Run: headless pygame with SDL's dummy video driver; simulated clock (each Clock.tick advances the game by its frame time, no real sleeping); random seed 0; keys injected as events and as key.get_pressed() state; no mouse input.
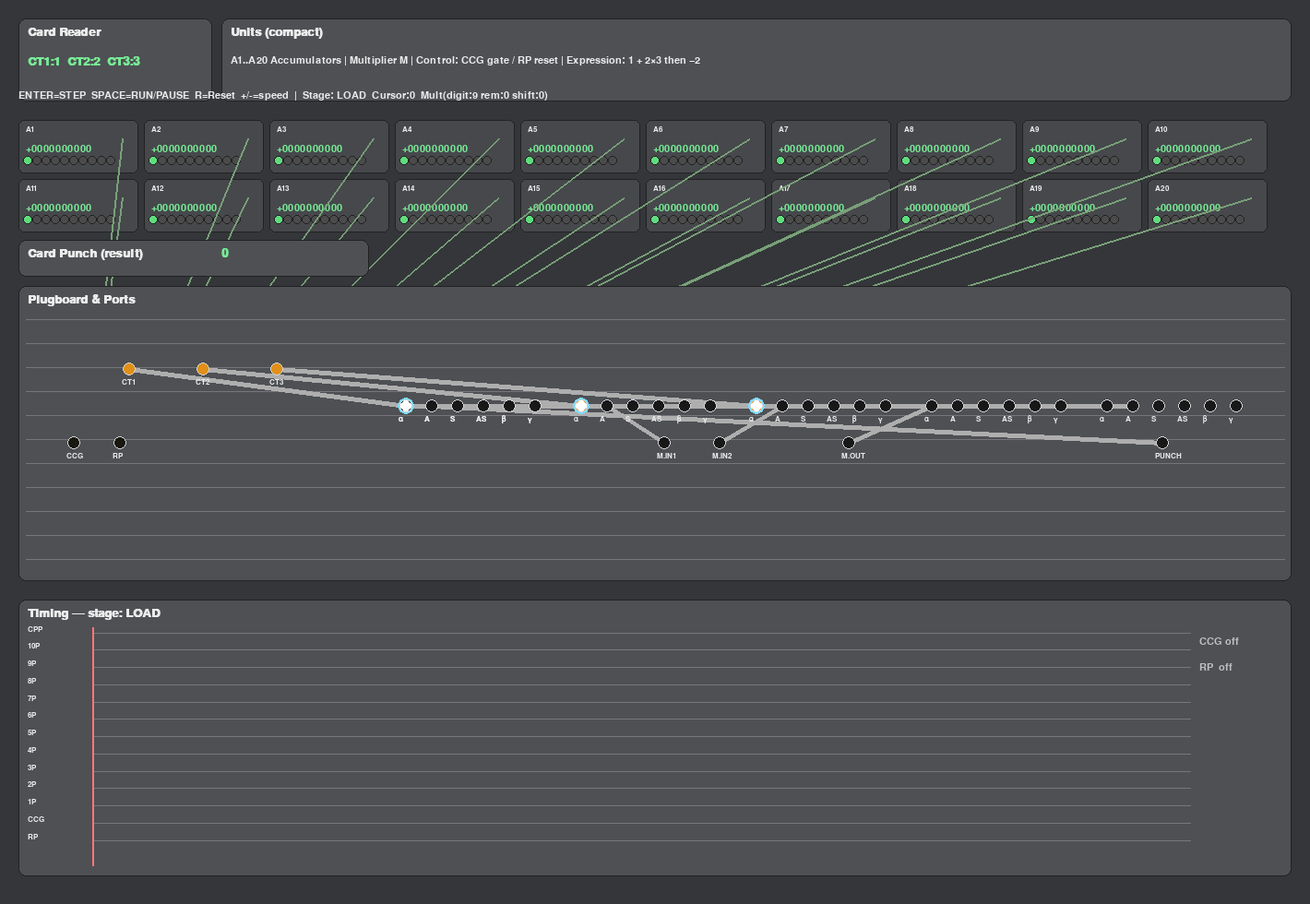
Frame 1 of 4 · flips 1–60 · no input
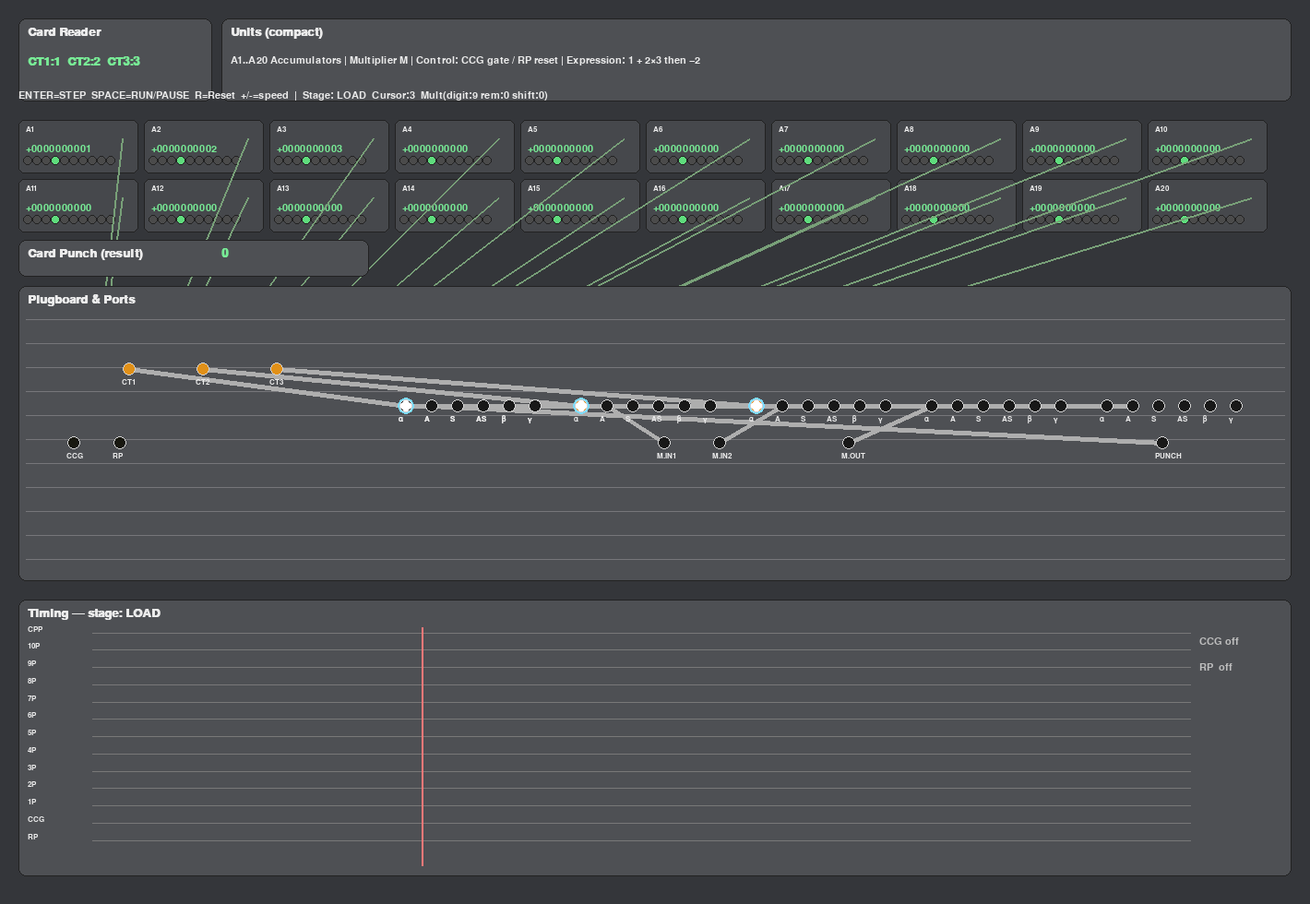
Frame 2 of 4 · flips 61–180 · tapped SPACE, RETURN · held RIGHT (→), D
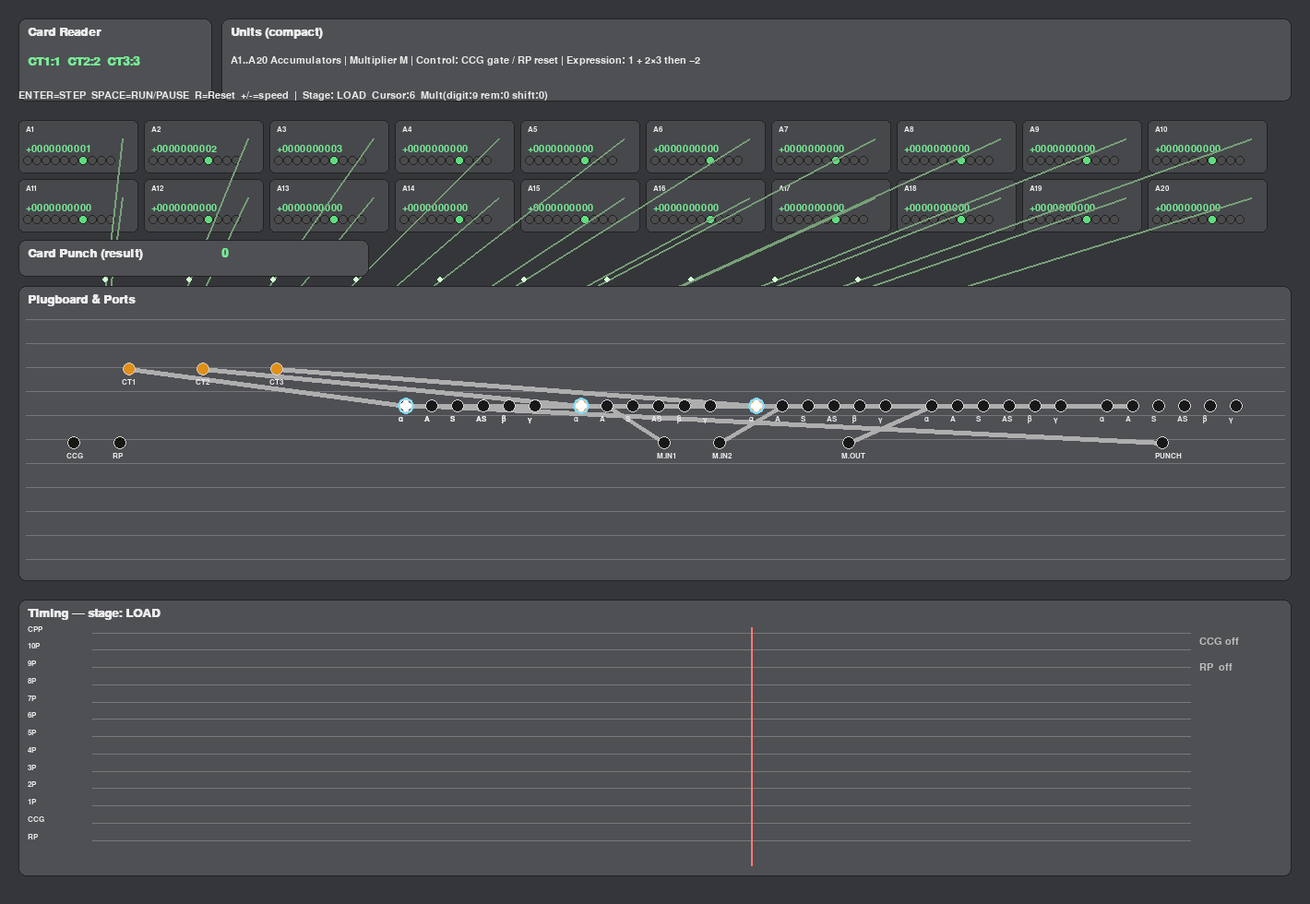
Frame 3 of 4 · flips 181–300 · held DOWN (↓), S
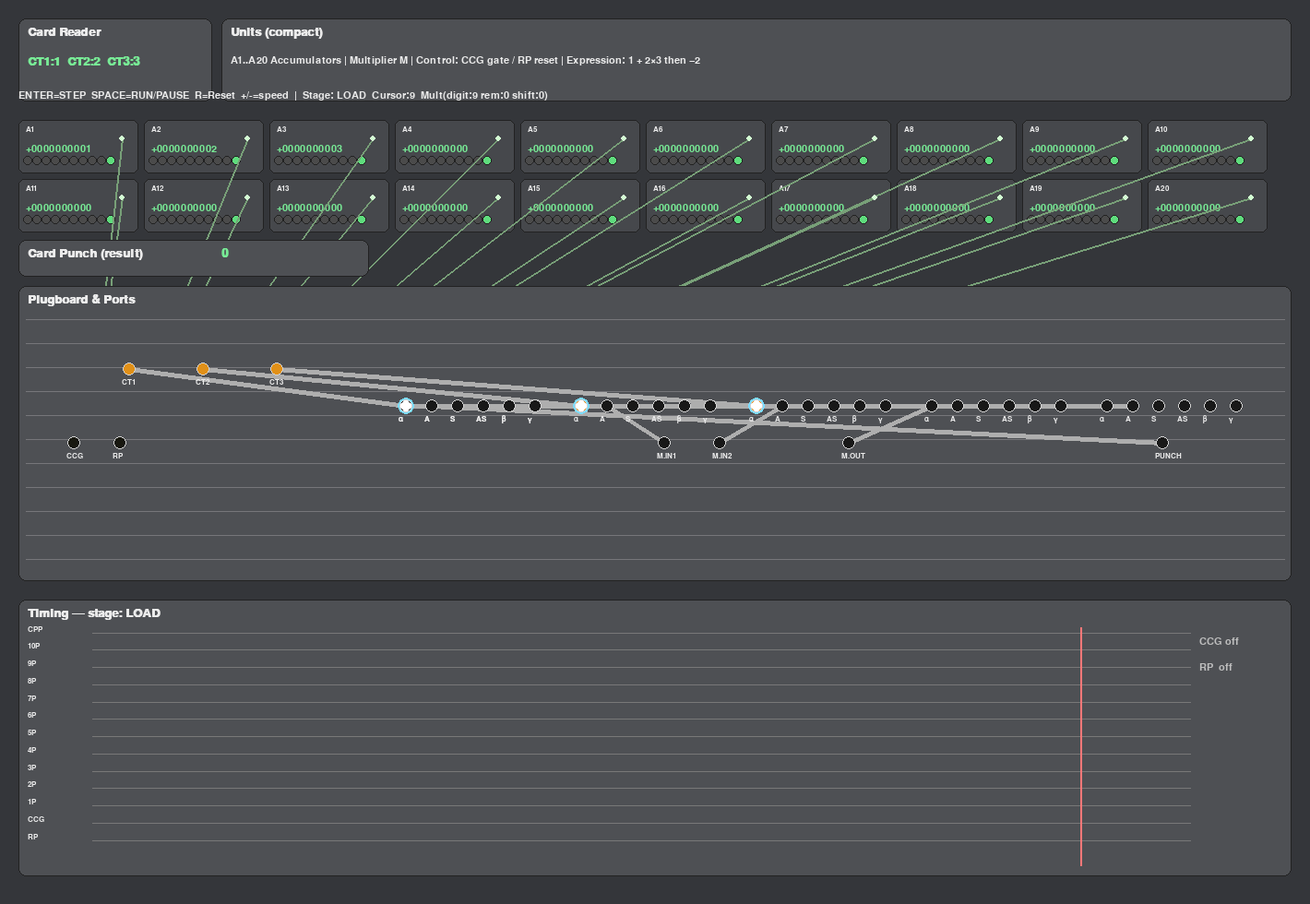
Frame 4 of 4 · flips 301–420 · held LEFT (←), A, UP (↑), W

The pygame program that drew these frames:


"""
ENIAC Demo — V5 Fullboard
-------------------------
- Tight layout showing the whole machine at a glance.
- 20 Accumulators (compact mini-panels) with ring counter lamps.
- Plugboard with labeled ports (α, A, S, AS, β, γ) and data/control cables.
- Ring distributor wiring to *every* accumulator; pulses animated to each mini-ring.
- Real per-digit carry/borrow propagation within Accumulator add-times.
- S (subtract) and AS (dual) semantics supported; demo includes a subtraction stage.
- CCG (gate) at the start of each add-time, RP (reset pulse) at the end — both animated.
- Scenario shows: LOAD → MULTIPLY (A2×A3→A4) → ADD (A1+A4→A5) → SUBTRACT (A5−A2→A7) → PUNCH (show result).

Controls:
  ENTER : STEP one digit-pulse (ring 0..9)
  SPACE : RUN/PAUSE
  R     : Reset
  ESC   : Quit
  +/-   : Speed down/up

Requires: pygame 2.x
"""

import sys, time, math
from dataclasses import dataclass
from typing import List, Tuple, Optional

import pygame
pygame.init()

W, H = 1420, 980
screen = pygame.display.set_mode((W, H))
pygame.display.set_caption("ENIAC Demo — V5 Fullboard")
clock = pygame.time.Clock()

# ---- theme ----
BG    = (52,54,58)
PANEL = (78,80,84)
EDGE  = (34,34,34)
TEXT  = (235,235,235)
DIMT  = (190,190,190)
OK    = (120,235,150)
ACCENT= (125,220,255)  # data pulse
CTRL  = (255,200,110)  # control pulse
CARRY = (255,110,110)

FONT     = pygame.font.SysFont("consolas,menlo,dejavusansmono,monospace", 16)
FONT_SM  = pygame.font.SysFont("consolas,menlo,dejavusansmono,monospace", 12)
FONT_BIG = pygame.font.SysFont("consolas,menlo,dejavusansmono,monospace", 20, bold=True)

def draw_panel(rect, title=None):
    pygame.draw.rect(screen, PANEL, rect, border_radius=8)
    pygame.draw.rect(screen, EDGE,  rect, 1, border_radius=8)
    if title:
        t = FONT_BIG.render(title, True, TEXT)
        screen.blit(t, (rect.x + 10, rect.y + 8))

def digits10(n:int)->List[int]:
    s = f"{abs(n):010d}"
    return [int(ch) for ch in s]

def from_digits(ds:List[int])->int:
    return int("".join(map(str, ds)))

# ---- Units ----
class Acc:
    def __init__(self, name):
        self.name = name
        self.digits = [0]*10
        self.sign = '+'
        self.add_active = False
        self.addend_digits = [0]*10
        self.add_sign = +1
        self.carry = 0
        self.carry_flash = 0.0
        self.carry_from_idx = None
    def load(self, v:int):
        if v<0: self.sign='-'; v=-v
        else:   self.sign='+'
        self.digits = digits10(v)
    def value(self)->int:
        v = from_digits(self.digits)
        return -v if self.sign=='-' else v
    # controls
    def reset(self): self.load(0)
    def toggle_sign(self): self.sign = '+' if self.sign=='-' else '-'
    # per-digit add/sub (sign=+1 add, -1 subtract)
    def start_add(self, v:int, shift:int=0, sign:int=+1):
        ds = digits10(abs(v))
        if shift>0: ds = ds[:10-shift] + [0]*shift
        self.addend_digits = ds
        self.add_sign = +1 if sign>=0 else -1
        self.carry = 0; self.add_active=True
    def tick_add_pulse(self, cursor:int):
        if not self.add_active: return
        j = 9 - cursor  # LSD->MSD
        a = self.digits[j]
        b = self.addend_digits[j] * self.add_sign
        s = a + b + self.carry
        cout = 0
        if s>=10: s-=10; cout = 1
        elif s<0: s+=10; cout = -1
        self.digits[j] = s
        self.carry = cout
        if cout!=0:
            self.carry_flash = 0.35; self.carry_from_idx=j
        if cursor==9:
            self.add_active=False; self.carry=0

class AccMini:
    """Compact visual of an Acc with value and ring lamps."""
    def __init__(self, acc:Acc, rect:pygame.Rect):
        self.acc = acc
        self.rect = rect
        # ring connection landing point for distributor line
        self.ring_point = (rect.x + rect.width - 18, rect.y + 20)
    def draw(self, ring_idx:int, active_digit_idx:Optional[int]=None):
        r = self.rect
        pygame.draw.rect(screen, (70,72,76), r, border_radius=6)
        pygame.draw.rect(screen, EDGE, r, 1, border_radius=6)
        label = FONT_SM.render(self.acc.name, True, TEXT)
        screen.blit(label, (r.x+8, r.y+6))
        # value
        s = self.acc.sign + "".join(map(str, self.acc.digits))
        t = FONT.render(s, True, OK)
        screen.blit(t, (r.x+8, r.y+26))
        # ring lamps (10)
        cx, cy = r.x+10, r.y + r.height-14
        spacing = (r.width-40)/9
        for i in range(10):
            x = int(cx + i*spacing)
            on = (i==ring_idx)
            pygame.draw.circle(screen, (95,220,125) if on else (75,75,75), (x,cy), 5)
            pygame.draw.circle(screen, EDGE, (x,cy), 5, 1)
        # carry flash line visual
        if self.acc.carry_flash>0 and self.acc.carry_from_idx is not None:
            self.acc.carry_flash -= 0.05
            i = self.acc.carry_from_idx
            x1 = r.x+14 + i*10
            x2 = r.x+14 + max(0,i-1)*10
            xm = int((x1+x2)/2)
            pygame.draw.circle(screen, CARRY, (xm, r.y+18), 4)

# ---- Plugboard ----
@dataclass
class Port:
    name: str
    pos: Tuple[int,int]
    ptype: str  # "data" or "ctrl"
    label: str
    lamp: float = 0.0

@dataclass
class Cable:
    a: int
    b: int
    kind: str  # "data"/"ctrl"

class Plugboard:
    def __init__(self, rect:pygame.Rect):
        self.rect = rect
        self.ports: List[Port] = []
        self.cables: List[Cable] = []
    def add_port(self, fullname:str, x:int, y:int, ptype:str, label:str):
        self.ports.append(Port(fullname, (x,y), ptype, label))
    def add_cable(self, a_name:str, b_name:str):
        ai=self._find(a_name); bi=self._find(b_name)
        self.cables.append(Cable(ai, bi, self.ports[ai].ptype))
    def _find(self, name:str)->int:
        for i,p in enumerate(self.ports):
            if p.name==name: return i
        raise KeyError(name)
    def draw(self, active_paths: List[Tuple[str,str,str]], tphase: float):
        r = self.rect
        draw_panel(r, "Plugboard & Ports")
        # grid lines
        for y in range(r.y+36, r.bottom-6, 26):
            pygame.draw.line(screen, (118,118,122), (r.x+8,y), (r.right-8,y), 1)
        # draw cables
        for c in self.cables:
            a=self.ports[c.a]; b=self.ports[c.b]
            col = (174,174,174) if c.kind=="data" else (170,150,120)
            pygame.draw.line(screen, col, a.pos, b.pos, 5)
        # draw ports with labels
        for p in self.ports:
            glow = max(0.0, min(1.0, p.lamp)); p.lamp*=0.90
            col = (24+int(200*glow),24+int(120*glow),24) if p.ptype=="data" else (24+int(180*glow),24+int(160*glow),16)
            pygame.draw.circle(screen, col, p.pos, 7)
            pygame.draw.circle(screen, (210,210,210), p.pos, 7, 1)
            lab = FONT_SM.render(p.label, True, TEXT)
            screen.blit(lab, (p.pos[0]-8, p.pos[1]+10))
        # active pulses
        for (a_name,b_name,kind) in active_paths:
            try:
                ai=self._find(a_name); bi=self._find(b_name)
            except KeyError: continue
            a=self.ports[ai]; b=self.ports[bi]
            x = int(a.pos[0] + (b.pos[0]-a.pos[0])*tphase)
            y = int(a.pos[1] + (b.pos[1]-a.pos[1])*tphase)
            color = ACCENT if kind=="data" else CTRL
            pygame.draw.circle(screen, (255,255,255), (x,y), 6)
            pygame.draw.circle(screen, color, (x,y), 9, 2)
            a.lamp=b.lamp=1.0

# ---- Timing ----
WAVES = ["CPP","10P","9P","8P","7P","6P","5P","4P","3P","2P","1P","CCG","RP"]
class Timing:
    def __init__(self, rect):
        self.rect = pygame.Rect(rect)
        self.cursor = 0
        self.running=False
        self.speed = 0.26
        self.ccg_on=False; self.rp_on=False
    def draw(self, stage_name:str):
        r=self.rect
        draw_panel(r, f"Timing — stage: {stage_name}")
        h=r.height-56
        row_h=h/len(WAVES)
        start_x=r.x+80; end_x=r.right-110
        for i,name in enumerate(WAVES):
            y=int(r.y+36+i*row_h)
            pygame.draw.line(screen,(120,120,120),(start_x,y),(end_x,y),1)
            lab=FONT_SM.render(name,True,TEXT); screen.blit(lab,(r.x+10,y-8))
        x=int(start_x+(end_x-start_x)*(self.cursor/10))
        pygame.draw.line(screen,(255,120,120),(x,r.y+30),(x,r.bottom-12),2)
        # indicators
        ind_ccg = FONT.render("CCG ON" if self.ccg_on else "CCG off", True, CTRL if self.ccg_on else DIMT)
        ind_rp  = FONT.render("RP  ON" if self.rp_on  else "RP  off", True, CTRL if self.rp_on else DIMT)
        screen.blit(ind_ccg, (end_x+10, r.y+40))
        screen.blit(ind_rp,  (end_x+10, r.y+68))

# ---- Multiplier Controller ----
class MultController:
    def __init__(self, a2:Acc, a3:Acc, out:Acc):
        self.a2=a2; self.a3=a3; self.out=out; self.reset()
    def reset(self):
        self.digit_idx=9; self.remaining=0; self.shift=0; self.active=False; self.done=False
    def start(self): self.active=True; self.done=False; self._setup_digit()
    def _setup_digit(self):
        if self.digit_idx<0: self.active=False; self.done=True; return
        m=self.a3.digits[self.digit_idx]; self.remaining=m; self.shift=9-self.digit_idx
    def begin_add_if_needed(self, acc_target:Acc):
        if self.active and self.remaining>0:
            acc_target.start_add(self.a2.value(), shift=self.shift, sign=+1)
    def on_add_time_complete(self):
        if not self.active: return
        if self.remaining>0: self.remaining-=1
        if self.remaining==0:
            self.digit_idx-=1; self._setup_digit()

# ---- Orchestrator ----
class Demo:
    def __init__(self):
        # 20 Accumulators model + compact views
        self.accs = [Acc(f"A{i+1}") for i in range(20)]
        self.minis : List[AccMini] = []
        # layout for minis (10 per row)
        top_y=130; rows=2; cols=10; cell_w=136; cell_h=64; x0=20
        for r in range(rows):
            for c in range(cols):
                i=r*cols+c
                rect=pygame.Rect(x0 + c*cell_w, top_y + r*cell_h, cell_w-6, cell_h-6)
                self.minis.append(AccMini(self.accs[i], rect))

        # named references
        self.A1=self.accs[0]; self.A2=self.accs[1]; self.A3=self.accs[2]
        self.A4=self.accs[3]; self.A5=self.accs[4]; self.A6=self.accs[5]
        self.A7=self.accs[6]

        # Plugboard
        self.pb = Plugboard(pygame.Rect(20, 310, 1380, 320))
        self._build_ports_and_wires()

        # Timing
        self.timing = Timing((20, 650, 1380, 300))

        # Ring distributor points (from timing to each mini)
        self.ring_origin = (self.timing.rect.x+60, self.timing.rect.y-40)

        # Controllers
        self.mult = MultController(self.A2, self.A3, self.A4)

        # runtime
        self.stage=0; self.running=False; self._acc=0.0; self.tphase=0.0
        self.ccg_window=0.0; self.rp_window=0.0
        self.reset()

    def _build_ports_and_wires(self):
        r=self.pb.rect
        y1=r.y+90; y2=y1+40; y3=y2+40
        # Helper to place grouped ports with labels
        def add_acc_port_group(acc_tag, x):
            # α,A,S,AS,β,γ
            labels=[("α","α"),("A","A"),("S","S"),("AS","AS"),("β","β"),("γ","γ")]
            for i,(nm,lab) in enumerate(labels):
                self.pb.add_port(f"{acc_tag}.{nm}", x+i*28, y2, "data", lab)
        # CT / Card reader out
        self.pb.add_port("CT1.A", r.x+120, y1, "data", "CT1")
        self.pb.add_port("CT2.A", r.x+200, y1, "data", "CT2")
        self.pb.add_port("CT3.A", r.x+280, y1, "data", "CT3")
        # Acc groups for A1..A7 (used in demo)
        add_acc_port_group("A1", r.x+420)
        add_acc_port_group("A2", r.x+610)
        add_acc_port_group("A3", r.x+800)
        add_acc_port_group("A4", r.x+990)
        add_acc_port_group("A5", r.x+1180)
        add_acc_port_group("A7", r.x+420)  # second row? keep same; we will use separate y for visibility
        # MULT ports
        self.pb.add_port("MULT.IN1", r.x+700, y3, "data", "M.IN1")
        self.pb.add_port("MULT.IN2", r.x+760, y3, "data", "M.IN2")
        self.pb.add_port("MULT.OUT", r.x+900, y3, "data", "M.OUT")
        # Control CCG/RP
        self.pb.add_port("CCG", r.x+60, y3, "ctrl", "CCG")
        self.pb.add_port("RP",  r.x+110,y3, "ctrl", "RP")
        # Punch
        self.pb.add_port("PUNCH.IN", r.x+1240, y3, "data", "PUNCH")

        # Cables for scenario
        self.pb.add_cable("CT1.A","A1.α")
        self.pb.add_cable("CT2.A","A2.α")
        self.pb.add_cable("CT3.A","A3.α")
        # multiply
        self.pb.add_cable("A2.A","MULT.IN1")
        self.pb.add_cable("A3.A","MULT.IN2")
        self.pb.add_cable("MULT.OUT","A4.α")
        # add: A1 + A4 -> A5
        self.pb.add_cable("A1.A","A5.α")
        self.pb.add_cable("A4.A","A5.α")
        # subtract: A5 - A2 -> A7 (S path)
        self.pb.add_cable("A5.A","A7.α")
        self.pb.add_cable("A2.S","A7.α")
        # punch
        self.pb.add_cable("A7.A","PUNCH.IN")

    # --- control helpers ---
    def open_ccg(self, sec=0.25):
        self.timing.ccg_on=True; self.ccg_window=sec
    def pulse_rp(self, sec=0.2):
        self.timing.rp_on=True; self.rp_window=sec
    def decay_ctrl(self, dt):
        if self.ccg_window>0:
            self.ccg_window-=dt; 
            if self.ccg_window<=0: self.timing.ccg_on=False
        if self.rp_window>0:
            self.rp_window-=dt; 
            if self.rp_window<=0: self.timing.rp_on=False

    # --- stepping ---
    def do_pulse(self):
        cur=self.timing.cursor
        # STAGE0: LOAD
        if self.stage==0:
            if cur==0:
                self.open_ccg()
                self.A1.load(1); self.A2.load(2); self.A3.load(3)
            if cur==9:
                self.stage=1; self.mult.start()
        # STAGE1: MULTIPLY A2*A3 -> A4
        elif self.stage==1:
            if cur==0:
                self.open_ccg()
                self.mult.begin_add_if_needed(self.A4)
            self.A4.tick_add_pulse(cur)
            if cur==9:
                self.mult.on_add_time_complete()
                if self.mult.done:
                    self.pulse_rp(); self.stage=2
        # STAGE2: ADD  A1 + A4 -> A5
        elif self.stage==2:
            if cur==0:
                self.open_ccg()
                # AS semantics not needed here; positive adds
                # Use chained additions in same add-time visually: we do A1 then A4 value into A5
                self.A5.start_add(self.A1.value(), sign=+1)
            # tick possibly twice: first pass then start second in mid-window
            self.A5.tick_add_pulse(cur)
            if cur==5 and not self.A5.add_active:
                self.A5.start_add(self.A4.value(), sign=+1)
            if cur==9:
                self.pulse_rp(); self.stage=3
        # STAGE3: SUBTRACT  A5 - A2 -> A7  (S path)
        elif self.stage==3:
            if cur==0:
                self.open_ccg()
                self.A7.start_add(self.A5.value(), sign=+1)
            self.A7.tick_add_pulse(cur)
            if cur==5 and not self.A7.add_active:
                # subtract by negative sign, representing S path
                self.A7.start_add(self.A2.value(), sign=-1)
            if cur==9:
                self.pulse_rp(); self.stage=4
        # STAGE4: PUNCH (display)
        elif self.stage==4:
            if cur==0: self.open_ccg()
            if cur==9: self.pulse_rp(); self.stage=5
        self.timing.cursor = (self.timing.cursor+1)%10

    def reset(self):
        for a in self.accs: a.load(0)
        self.stage=0; self.timing.cursor=0
        self.mult.reset()
        self._acc=0.0; self.tphase=0.0
        self.timing.ccg_on=False; self.timing.rp_on=False
        self.ccg_window=self.rp_window=0.0

    def update(self, dt):
        if self.running:
            self._acc += dt
            if self._acc>=self.timing.speed:
                self._acc = 0.0
                self.do_pulse()
        # cable pulse animation phase
        self.tphase += dt/max(0.12, self.timing.speed)
        if self.tphase>1: self.tphase=1.0
        self.decay_ctrl(dt)

    # --- visuals ---
    def _ring_paths(self)->List[Tuple[Tuple[int,int], Tuple[int,int]]]:
        paths=[]
        for mini in self.minis:
            # from origin to each mini ring point
            p0=self.ring_origin; p1=mini.ring_point
            paths.append((p0,p1))
        return paths

    def draw(self):
        screen.fill(BG)

        # -- Header / Blocks --
        draw_panel(pygame.Rect(20,20,210,90), "Card Reader")
        ct_text = FONT_BIG.render("CT1:1  CT2:2  CT3:3", True, OK)
        screen.blit(ct_text, (30, 60))

        draw_panel(pygame.Rect(240,20,1160,90), "Units (compact)")
        legend = "A1..A20 Accumulators | Multiplier M | Control: CCG gate / RP reset | Expression: 1 + 2×3 then −2"
        screen.blit(FONT.render(legend, True, TEXT), (250, 60))

        # -- Acc minis (20) + ring distributor wiring --
        ring_idx = self.timing.cursor
        for mini in self.minis:
            # active digit highlight only for units being worked on
            active_idx = ring_idx if (mini.acc.add_active) else None
            mini.draw(ring_idx, active_idx)

        # draw ring distributor
        pygame.draw.circle(screen, (90,220,120), self.ring_origin, 6)
        pygame.draw.circle(screen, EDGE, self.ring_origin, 6, 1)
        for (p0,p1) in self._ring_paths():
            pygame.draw.line(screen, (120,160,120), p0, p1, 2)
            # pulse dot along ring line
            t = (ring_idx)/9.0
            x = int(p0[0] + (p1[0]-p0[0])*t)
            y = int(p0[1] + (p1[1]-p0[1])*t)
            pygame.draw.circle(screen, (210,255,210), (x,y), 3)

        # -- Plugboard --
        self.pb.draw(self.active_paths(), self.tphase)

        # -- PUNCH display
        punch_rect = pygame.Rect(20, 260, 380, 40)
        val = self.A7.value()
        draw_panel(punch_rect, "Card Punch (result)")
        screen.blit(FONT_BIG.render(str(val), True, OK), (punch_rect.x+220, punch_rect.y+8))

        # -- Info line
        tips = f"ENTER=STEP  SPACE=RUN/PAUSE  R=Reset  +/-=speed  |  Stage: {['LOAD','MULT','ADD','SUB','PUNCH','DONE'][self.stage]}  Cursor:{ring_idx}  Mult(digit:{self.mult.digit_idx} rem:{self.mult.remaining} shift:{self.mult.shift})"
        screen.blit(FONT.render(tips, True, TEXT), (20, 98))

        # -- Timing panel
        self.timing.draw(['LOAD','MULTIPLY','ADD','SUB','PUNCH','DONE'][self.stage])

    # Active data/control paths for plugboard pulse animation
    def active_paths(self)->List[Tuple[str,str,str]]:
        paths=[]
        cur=self.timing.cursor
        # control CCG/RP to relevant blocks
        if self.timing.ccg_on:
            if   self.stage==0: paths += [("CCG","A1.α","ctrl"),("CCG","A2.α","ctrl"),("CCG","A3.α","ctrl")]
            elif self.stage==1: paths += [("CCG","MULT.IN1","ctrl"),("CCG","MULT.IN2","ctrl"),("CCG","A4.α","ctrl")]
            elif self.stage==2: paths += [("CCG","A5.α","ctrl")]
            elif self.stage==3: paths += [("CCG","A7.α","ctrl")]
            elif self.stage==4: paths += [("CCG","PUNCH.IN","ctrl")]
        if self.timing.rp_on:
            targets = ["A4.α","A5.α","A7.α"] if self.stage in (1,2,3,4) else []
            for t in targets: paths.append(("RP",t,"ctrl"))
        # data flows
        if self.stage==0:
            paths += [("CT1.A","A1.α","data"),("CT2.A","A2.α","data"),("CT3.A","A3.α","data")]
        elif self.stage==1:
            paths += [("A2.A","MULT.IN1","data"),("A3.A","MULT.IN2","data")]
            if cur>=7 or self.A4.add_active: paths += [("MULT.OUT","A4.α","data")]
        elif self.stage==2:
            # show sequential adds into A5 (A1 then A4)
            paths += [("A1.A","A5.α","data")]
            if cur>=5: paths += [("A4.A","A5.α","data")]
        elif self.stage==3:
            paths += [("A5.A","A7.α","data"),("A2.S","A7.α","data")]
        elif self.stage==4:
            paths += [("A7.A","PUNCH.IN","data")]
        return paths

# ---- main ----
def main():
    demo = Demo()
    last=time.time()
    while True:
        now=time.time(); dt=now-last; last=now
        for e in pygame.event.get():
            if e.type==pygame.QUIT: pygame.quit(); sys.exit()
            if e.type==pygame.KEYDOWN:
                if e.key==pygame.K_ESCAPE: pygame.quit(); sys.exit()
                if e.key==pygame.K_RETURN: demo.do_pulse()
                if e.key==pygame.K_SPACE: demo.running=not demo.running; demo._acc=0.0
                if e.key==pygame.K_r: demo.reset()
                if e.key==pygame.K_MINUS or e.key==pygame.K_KP_MINUS: demo.timing.speed=min(1.0, demo.timing.speed+0.05)
                if e.key==pygame.K_EQUALS or e.key==pygame.K_PLUS or e.key==pygame.K_KP_PLUS: demo.timing.speed=max(0.05, demo.timing.speed-0.05)
        demo.update(dt)
        demo.draw()
        pygame.display.flip()
        clock.tick(60)

if __name__=="__main__":
    main()
